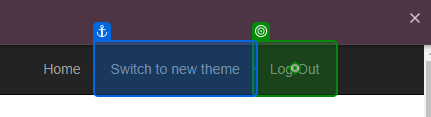
Workflow: TC01_Login

Step 1 [then]: click on the link 'Log Out' in window 'ACME System 1 - Dashboard' (chrome.exe)
